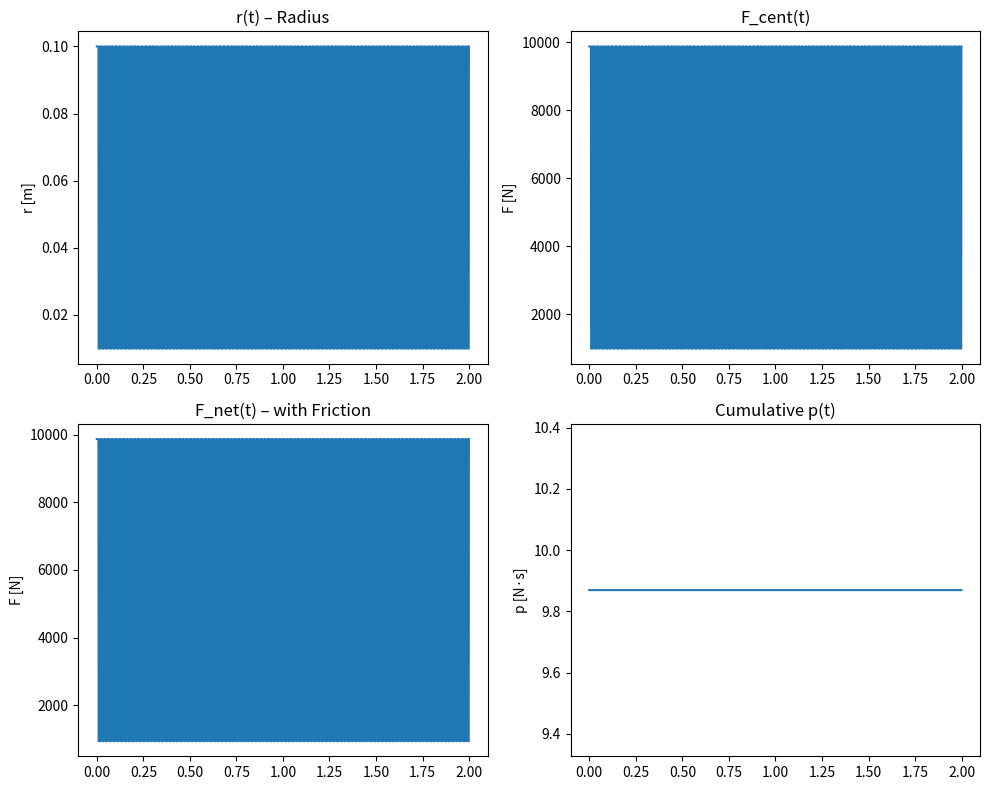

Reproduce this figure in Python.
import numpy as np
import matplotlib.pyplot as plt

# VEID – Variable Eccentricity Inertial Drive Sim (Updated v1.0)
# [redacted]

# Parameters
f1 = 50.0        # Outer rotation [Hz]
slip_slow = 10.0 # Retract slip [Hz]
slip_fast = 100.0 # Extension slip [Hz]
r_min = 0.01     # Retract radius [m]
r_max = 0.10     # Extension radius [m]
m = 1.0          # Mass [kg]
friction_coeff = 0.05 # Friction loss [fraction per cycle]
Tsim = 2.0       # Sim time [s]
fs = 1000        # Sampling [Hz]

# Derived
dt = 1.0 / fs
N = int(round(Tsim * fs))
t = np.arange(N) * dt
twopi = 2 * np.pi

# Signals
r = np.zeros(N)
F_cent = np.zeros(N)
F_net = np.zeros(N)
p_cum = np.zeros(N)

th1_c = 0.0  # Outer phase [cycles]

for n in range(N):
    th1_c += f1 * dt
    th1_c -= np.floor(th1_c)
    phir = th1_c * twopi  # Current phase [rad]

    # Extension sector: 90° (pi/2 rad) – high r
    if np.sin(phir) > 0:  # Simplified 90° window (sin >0 for "upper half")
        r[n] = r_max
        f2n = f1 + slip_fast
    else:
        r[n] = r_min
        f2n = f1 + slip_slow

    # Centrifugal force
    F_cent[n] = m * (twopi * f1)**2 * r[n]

    # Friction (proportional to F_cent in retract)
    friction = friction_coeff * F_cent[n] if r[n] == r_min else 0
    F_net[n] = F_cent[n] - friction

    # Cumulative momentum (unidirectional bias – no negative)
    p_cum[n] = p_cum[n-1] if n > 0 else 0 + F_net[n] * dt

print("Net Thrust Proxy: Mean F_net =", np.mean(F_net), "N")
print("Cumulative Momentum: p_cum =", p_cum[-1], "N·s")

# Plots (Comment out for no display)
plt.figure(figsize=(10, 8))
plt.subplot(2,2,1); plt.plot(t, r); plt.title('r(t) – Radius'); plt.ylabel('r [m]')
plt.subplot(2,2,2); plt.plot(t, F_cent); plt.title('F_cent(t)'); plt.ylabel('F [N]')
plt.subplot(2,2,3); plt.plot(t, F_net); plt.title('F_net(t) – with Friction'); plt.ylabel('F [N]')
plt.subplot(2,2,4); plt.plot(t, p_cum); plt.title('Cumulative p(t)'); plt.ylabel('p [N·s]')
plt.tight_layout()
plt.show()